Labelled photos from "Atest", an image-classification folder in AshrayVB30/Dementia-Stage-Classifier. The possible labels are: mild demented, moderate demented, non demented, very mild demented.

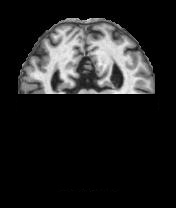
Label: mild demented

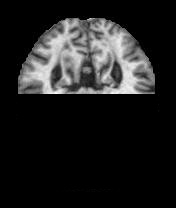
Label: very mild demented

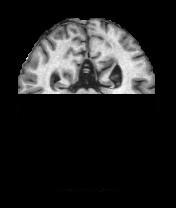
Label: mild demented

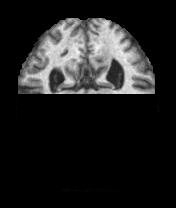
Label: very mild demented

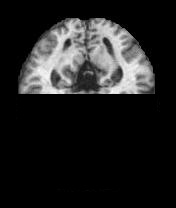
Label: mild demented

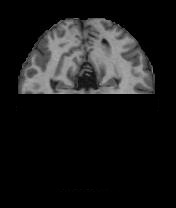
Label: non demented
